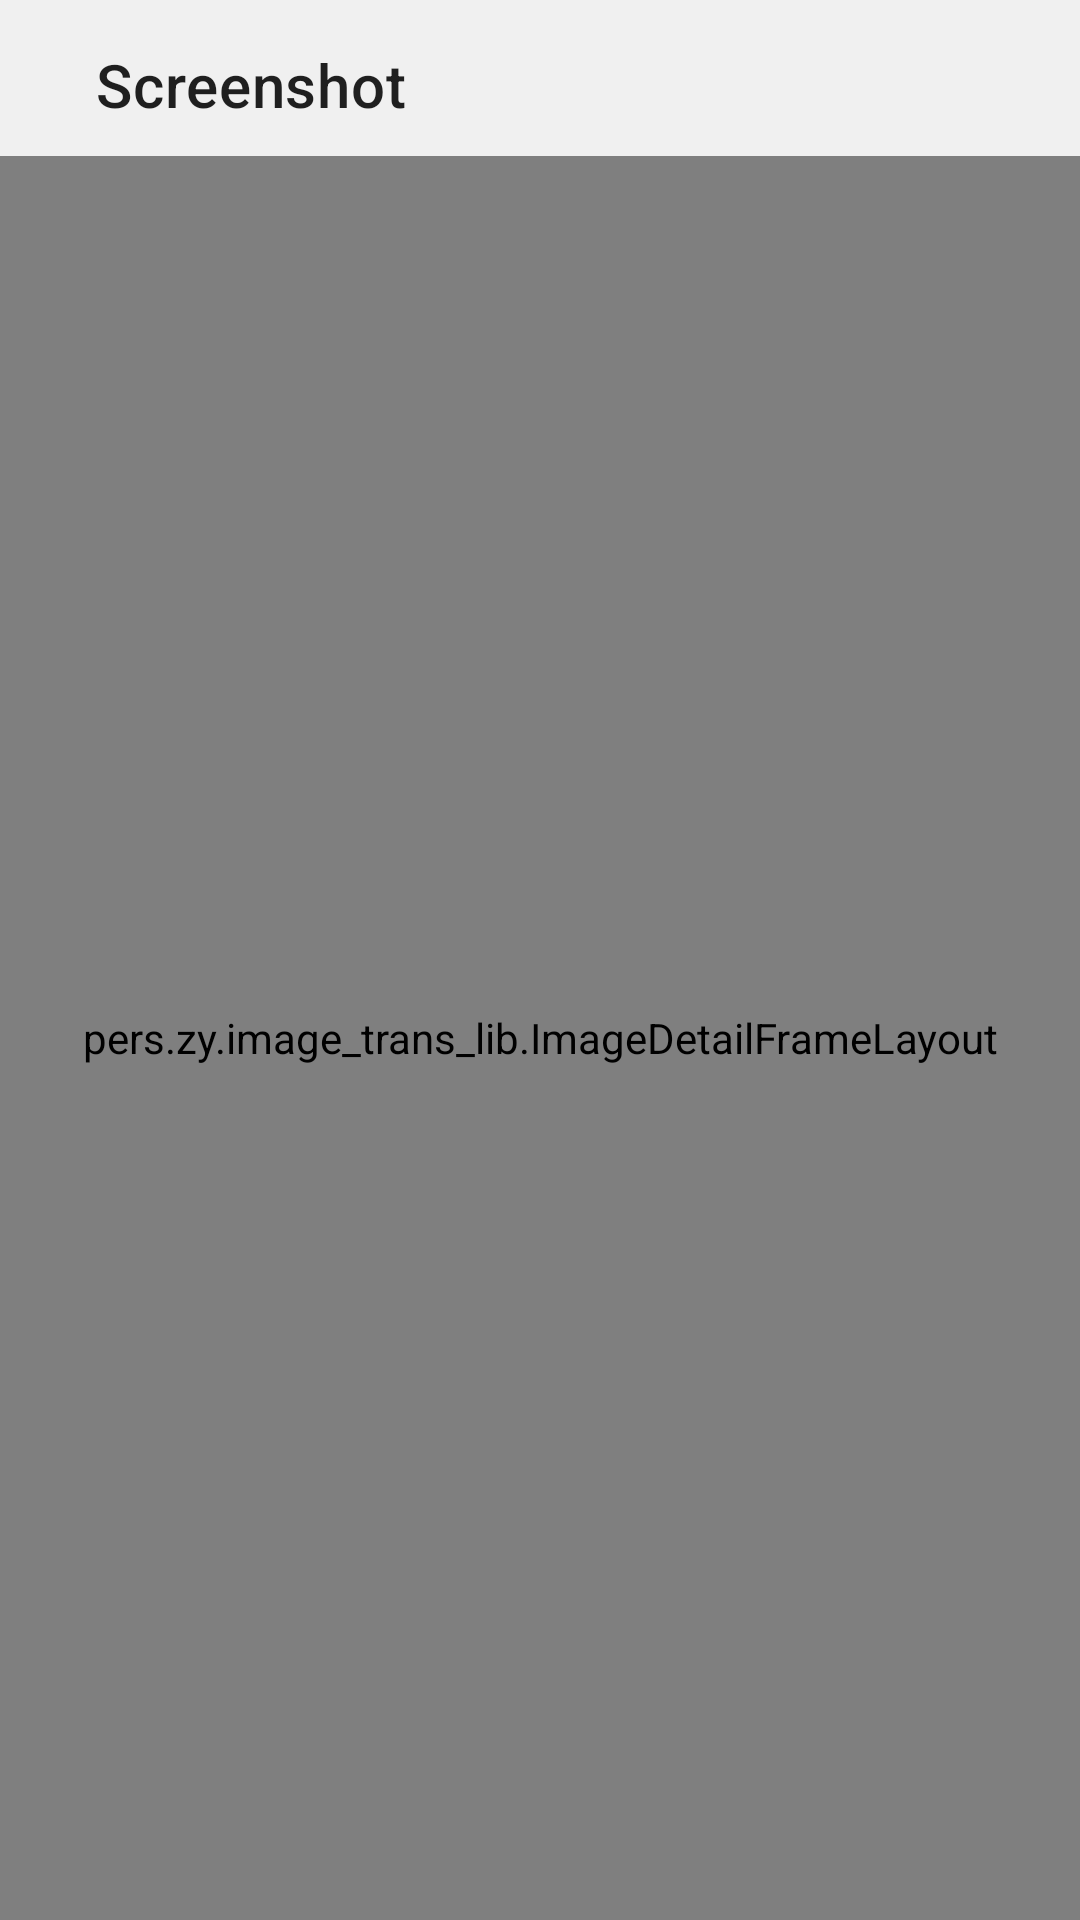

Here is an Android app screen rendered from its layout file. Give the layout XML and the strings, colors and styles it references.
<!-- AndroidManifest.xml: application theme CommonTheme -->
<!-- res/layout/activity_screenshot.xml -->
<?xml version="1.0" encoding="utf-8"?>
<androidx.constraintlayout.widget.ConstraintLayout xmlns:android="http://schemas.android.com/apk/res/android"
    xmlns:app="http://schemas.android.com/apk/res-auto"
    android:layout_width="match_parent"
    android:layout_height="match_parent"
    android:orientation="vertical"
    android:fitsSystemWindows="true">

    <ImageButton
        android:id="@+id/back"
        android:layout_width="wrap_content"
        android:layout_height="48dp"
        android:layout_marginStart="@dimen/margin_normal"
        android:layout_marginTop="@dimen/margin_extra_small"
        android:layout_marginBottom="@dimen/margin_extra_small"
        android:background="?attr/selectableItemBackgroundBorderless"
        android:contentDescription="@string/nav_app_bar_navigate_up_description"
        android:src="@drawable/ic_left_arrow"
        android:tint="?attr/colorOnBackground"
        app:layout_constraintLeft_toLeftOf="parent"
        app:layout_constraintTop_toTopOf="parent" />

    <TextView
        android:id="@+id/toolbar_title_textView"
        android:layout_width="0dp"
        android:layout_height="wrap_content"
        android:layout_marginStart="@dimen/margin_normal"
        android:layout_weight="1"
        android:text="@string/screenshot_title"
        android:textAppearance="@style/TextAppearance.MaterialComponents.Headline6"
        app:layout_constraintBottom_toBottomOf="@id/back"
        app:layout_constraintLeft_toRightOf="@id/back"
        app:layout_constraintTop_toTopOf="@id/back" />

    <FrameLayout
        android:layout_width="match_parent"
        android:layout_height="0dp"
        app:layout_constraintLeft_toLeftOf="parent"
        app:layout_constraintRight_toRightOf="parent"
        app:layout_constraintBottom_toBottomOf="parent"
        app:layout_constraintTop_toBottomOf="@id/back">

        <View
            android:id="@+id/bg_mask"
            android:layout_width="match_parent"
            android:layout_height="match_parent"
            android:background="@color/colorBackground" />

        <pers.zy.image_trans_lib.ImageDetailFrameLayout
            android:id="@+id/fl_image_detail"
            android:layout_width="match_parent"
            android:layout_height="match_parent">

            <com.magic.upcoming.games.view.ScreenshotViewPager
                android:id="@+id/vp_image_detail"
                android:layout_width="match_parent"
                android:layout_height="match_parent" />

        </pers.zy.image_trans_lib.ImageDetailFrameLayout>

    </FrameLayout>
</androidx.constraintlayout.widget.ConstraintLayout>
<!-- resources referenced by this layout -->
<resources>
  <color name="colorBackground">#F0F0F0</color>
  <dimen name="margin_extra_small">4dp</dimen>
  <dimen name="margin_normal">16dp</dimen>
  <string name="screenshot_title">Screenshot</string>
  <style name="CommonTheme" parent="Theme.MaterialComponents.DayNight.NoActionBar">
          <item name="colorAccent">@color/colorAccent</item>
          <item name="android:colorBackground">@color/colorBackground</item>
          <item name="colorBackgroundVariant">@color/colorBackgroundVariant</item>
          <item name="colorOnBackgroundVeryHighContrast">@color/colorOnBackgroundVeryHighContrast</item>
          <item name="colorOnBackgroundHighContrast">@color/colorOnBackgroundHighContrast</item>
          <item name="colorOnBackgroundMediumContrast">@color/colorOnBackgroundMediumContrast</item>
          <item name="colorOnBackgroundLowContrast">@color/colorOnBackgroundLowContrast</item>
          <item name="colorPlatformChipBackground">@color/colorPlatformChipBackground</item>
          <item name="colorPlatformChipBorder">@color/colorPlatformChipBorder</item>
          <item name="android:statusBarColor">@android:color/transparent</item>
          <item name="colorPrimary">@color/colorPrimary</item>
          <item name="colorPrimaryDark">@color/colorPrimaryDark</item>
          <item name="android:windowLightStatusBar">true</item>
      </style>
  <color name="colorAccent">#FF5722</color>
  <color name="colorBackgroundVariant">#FFFFFF</color>
  <color name="colorOnBackgroundVeryHighContrast">#666666</color>
  <color name="colorOnBackgroundHighContrast">#909090</color>
  <color name="colorOnBackgroundMediumContrast">#AAAAAA</color>
  <color name="colorOnBackgroundLowContrast">#E0E0E0</color>
  <color name="colorPlatformChipBackground">#E0E0E0</color>
  <color name="colorPlatformChipBorder">#AAAAAA</color>
  <color name="colorPrimary">#FF5722</color>
  <color name="colorPrimaryDark">#FF7F57</color>
</resources>
